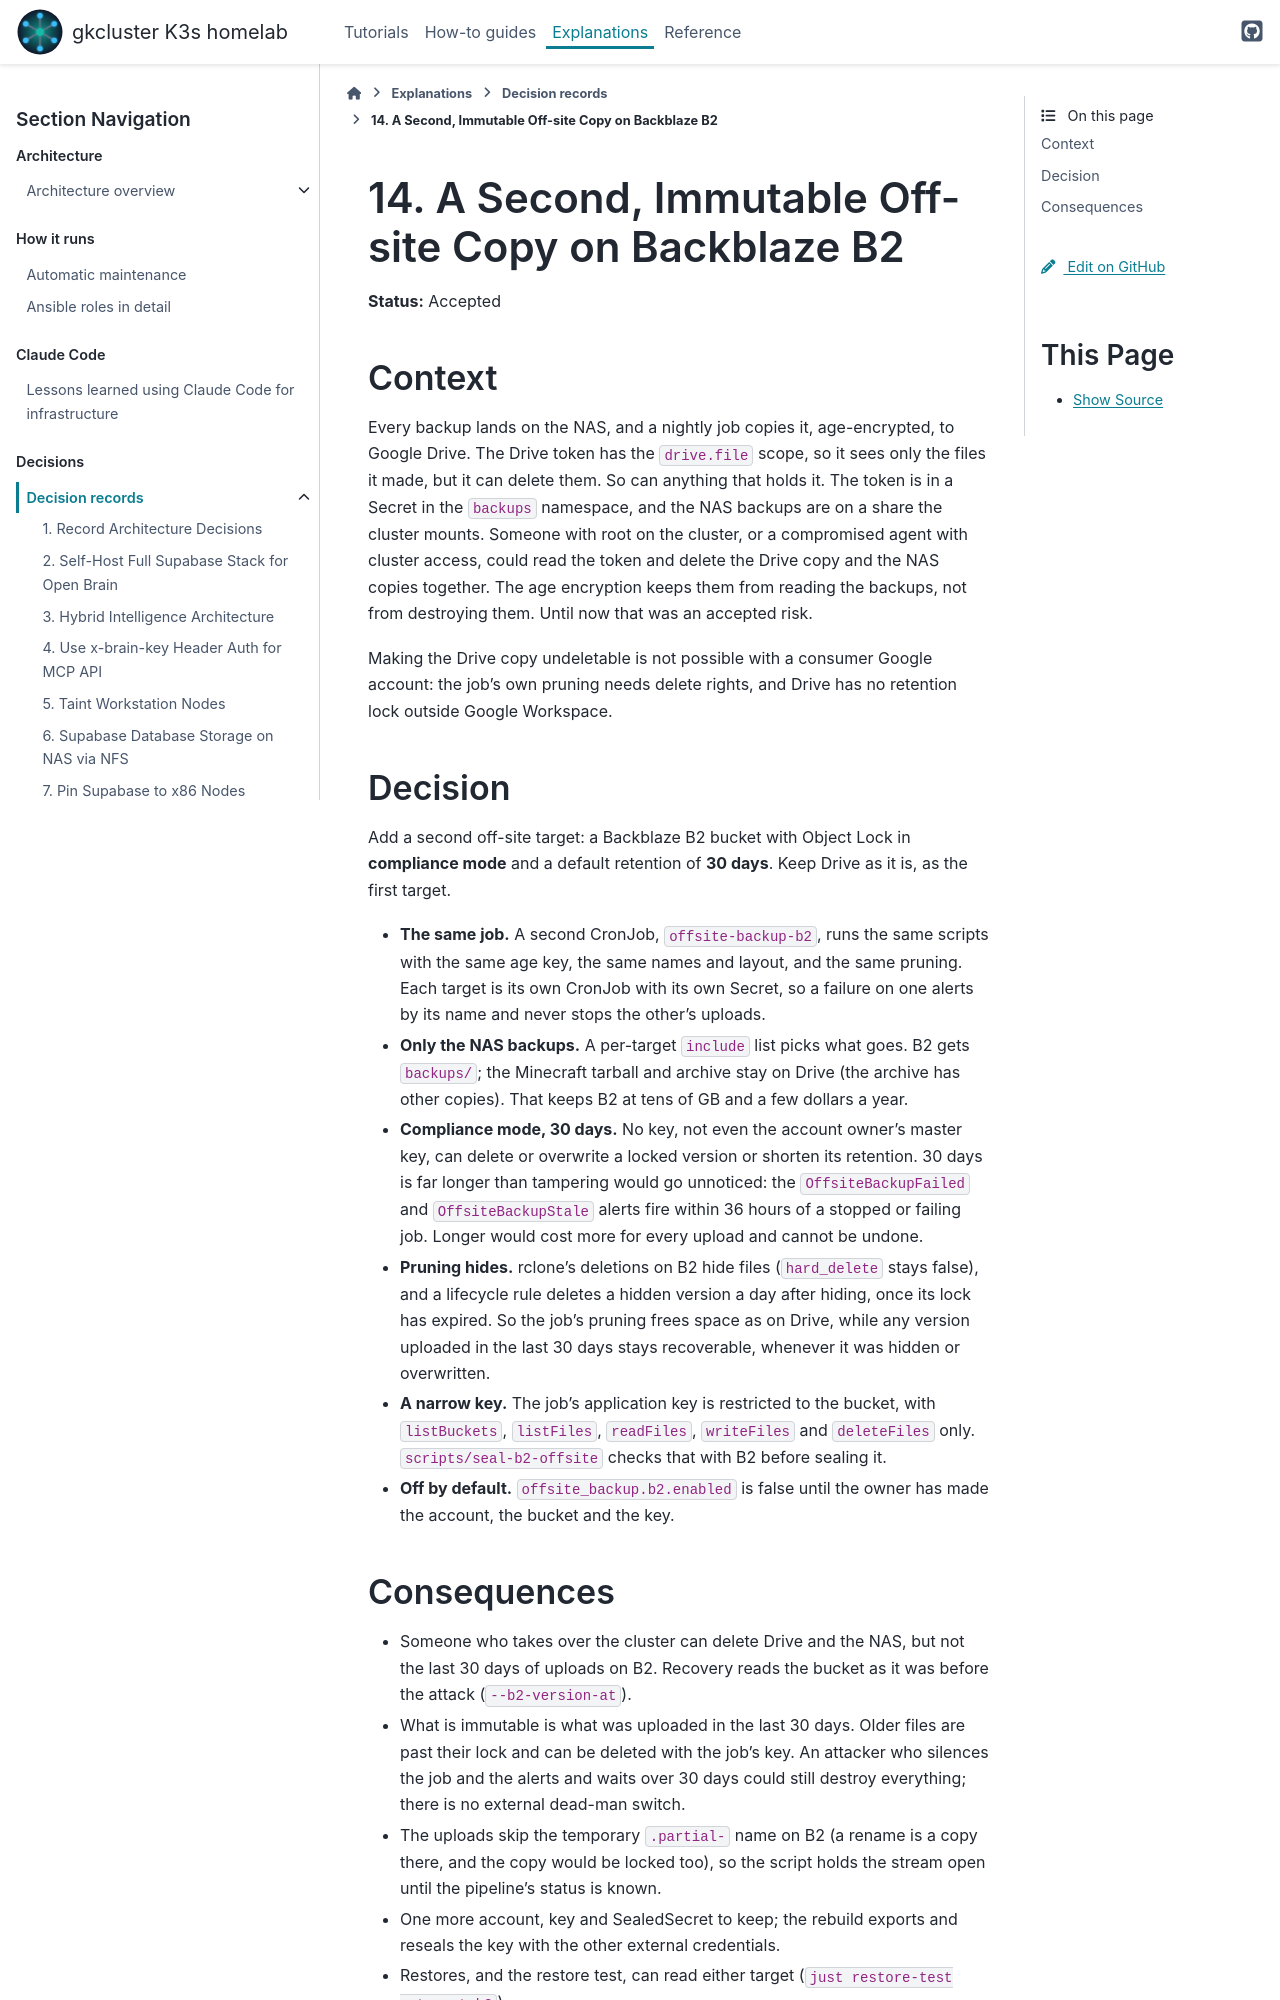

repository: gilesknap/tpi-k3s-ansible · page: explanations/decisions/0014-immutable-offsite-copy.html · generator: sphinx

# 14. A Second, Immutable Off-site Copy on Backblaze B2

**Status:** Accepted

## Context

Every backup lands on the NAS, and a nightly job copies it, age-encrypted, to Google Drive. The
Drive token has the `drive.file` scope, so it sees only the files it made, but it can delete them.
So can anything that holds it. The token is in a Secret in the `backups` namespace, and the NAS
backups are on a share the cluster mounts. Someone with root on the cluster, or a compromised agent
with cluster access, could read the token and delete the Drive copy and the NAS copies together.
The age encryption keeps them from reading the backups, not from destroying them. Until now that
was an accepted risk.

Making the Drive copy undeletable is not possible with a consumer Google account: the job's own
pruning needs delete rights, and Drive has no retention lock outside Google Workspace.

## Decision

Add a second off-site target: a Backblaze B2 bucket with Object Lock in **compliance mode** and a
default retention of **30 days**. Keep Drive as it is, as the first target.

- **The same job.** A second CronJob, `offsite-backup-b2`, runs the same scripts with the same age
  key, the same names and layout, and the same pruning. Each target is its own CronJob with its own
  Secret, so a failure on one alerts by its name and never stops the other's uploads.
- **Only the NAS backups.** A per-target `include` list picks what goes. B2 gets `backups/`; the
  Minecraft tarball and archive stay on Drive (the archive has other copies). That keeps B2 at
  tens of GB and a few dollars a year.
- **Compliance mode, 30 days.** No key, not even the account owner's master key, can delete or
  overwrite a locked version or shorten its retention. 30 days is far longer than tampering would go
  unnoticed: the `OffsiteBackupFailed` and `OffsiteBackupStale` alerts fire within 36 hours of a
  stopped or failing job. Longer would cost more for every upload and cannot be undone.
- **Pruning hides.** rclone's deletions on B2 hide files (`hard_delete` stays false), and a
  lifecycle rule deletes a hidden version a day after hiding, once its lock has expired. So the
  job's pruning frees space as on Drive, while any version uploaded in the last 30 days stays
  recoverable, whenever it was hidden or overwritten.
- **A narrow key.** The job's application key is restricted to the bucket, with `listBuckets`,
  `listFiles`, `readFiles`, `writeFiles` and `deleteFiles` only. `scripts/seal-b2-offsite` checks
  that with B2 before sealing it.
- **Off by default.** `offsite_backup.b2.enabled` is false until the owner has made the account,
  the bucket and the key.
